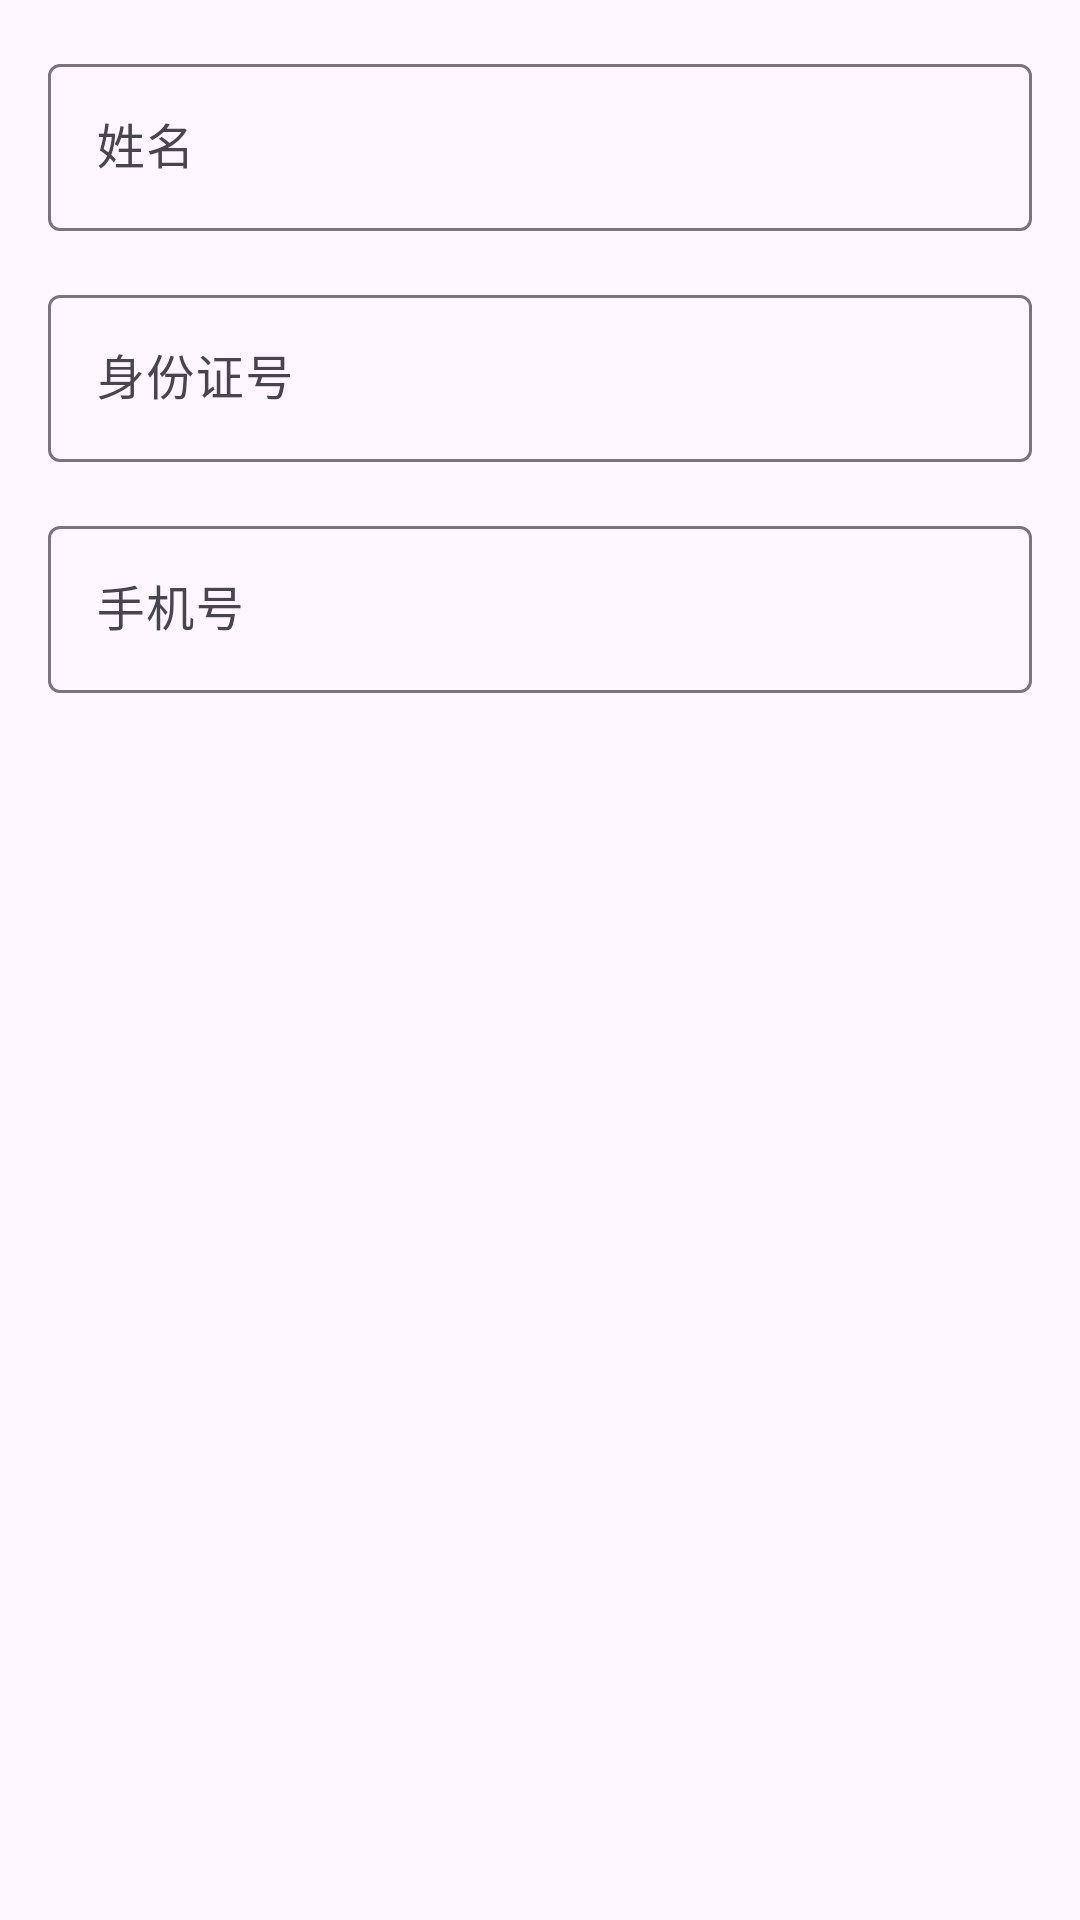

Reconstruct the res/layout file that produces this screen, plus the resources it refers to.
<!-- AndroidManifest.xml: application theme Theme.Qimo4 -->
<!-- res/layout/dialog_edit_profile.xml -->
<?xml version="1.0" encoding="utf-8"?>
<LinearLayout xmlns:android="http://schemas.android.com/apk/res/android"
    android:layout_width="match_parent"
    android:layout_height="wrap_content"
    android:orientation="vertical"
    android:padding="16dp">

    <com.google.android.material.textfield.TextInputLayout
        android:layout_width="match_parent"
        android:layout_height="wrap_content"
        android:hint="姓名">

        <com.google.android.material.textfield.TextInputEditText
            android:id="@+id/nameInput"
            android:layout_width="match_parent"
            android:layout_height="wrap_content"
            android:inputType="text"
            android:maxLines="1" />
    </com.google.android.material.textfield.TextInputLayout>

    <com.google.android.material.textfield.TextInputLayout
        android:layout_width="match_parent"
        android:layout_height="wrap_content"
        android:layout_marginTop="16dp"
        android:hint="身份证号">

        <com.google.android.material.textfield.TextInputEditText
            android:id="@+id/idCardInput"
            android:layout_width="match_parent"
            android:layout_height="wrap_content"
            android:inputType="number"
            android:maxLength="18"
            android:maxLines="1" />
    </com.google.android.material.textfield.TextInputLayout>

    <com.google.android.material.textfield.TextInputLayout
        android:layout_width="match_parent"
        android:layout_height="wrap_content"
        android:layout_marginTop="16dp"
        android:hint="手机号">

        <com.google.android.material.textfield.TextInputEditText
            android:id="@+id/phoneInput"
            android:layout_width="match_parent"
            android:layout_height="wrap_content"
            android:inputType="phone"
            android:maxLength="11"
            android:maxLines="1" />
    </com.google.android.material.textfield.TextInputLayout>

</LinearLayout>
<!-- resources referenced by this layout -->
<resources>
  <style name="Theme.Qimo4" parent="Base.Theme.Qimo4" />
  <style name="Base.Theme.Qimo4" parent="Theme.Material3.DayNight.NoActionBar">
          
          
      </style>
</resources>
